4-way image classification set "IMAGES" from GitHub (raj-k20/Calorie_Estimator); label vocabulary: bacon beef cheddar, chicken club, chicken fillet crispy, classic italian toasted sub.

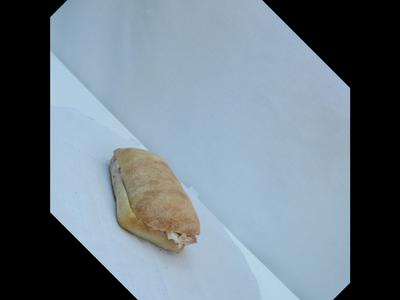
Label: classic italian toasted sub

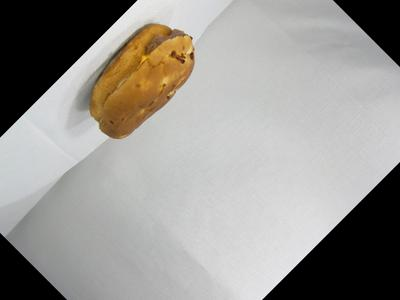
Label: bacon beef cheddar

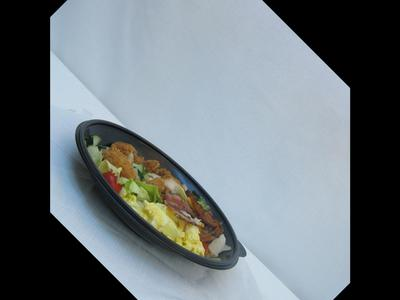
Label: chicken club

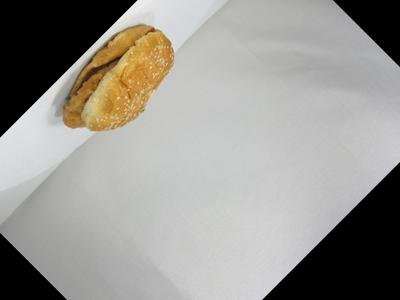
Label: chicken fillet crispy

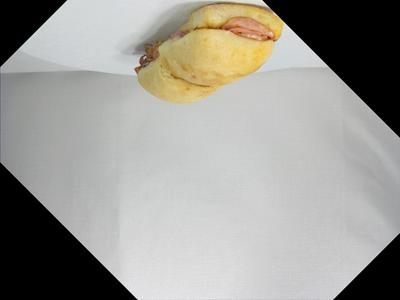
Label: classic italian toasted sub

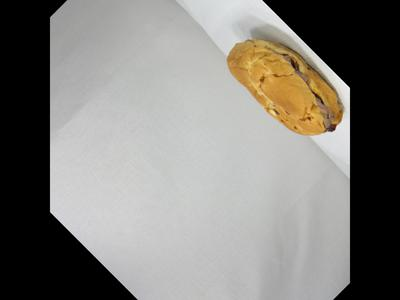
Label: bacon beef cheddar
